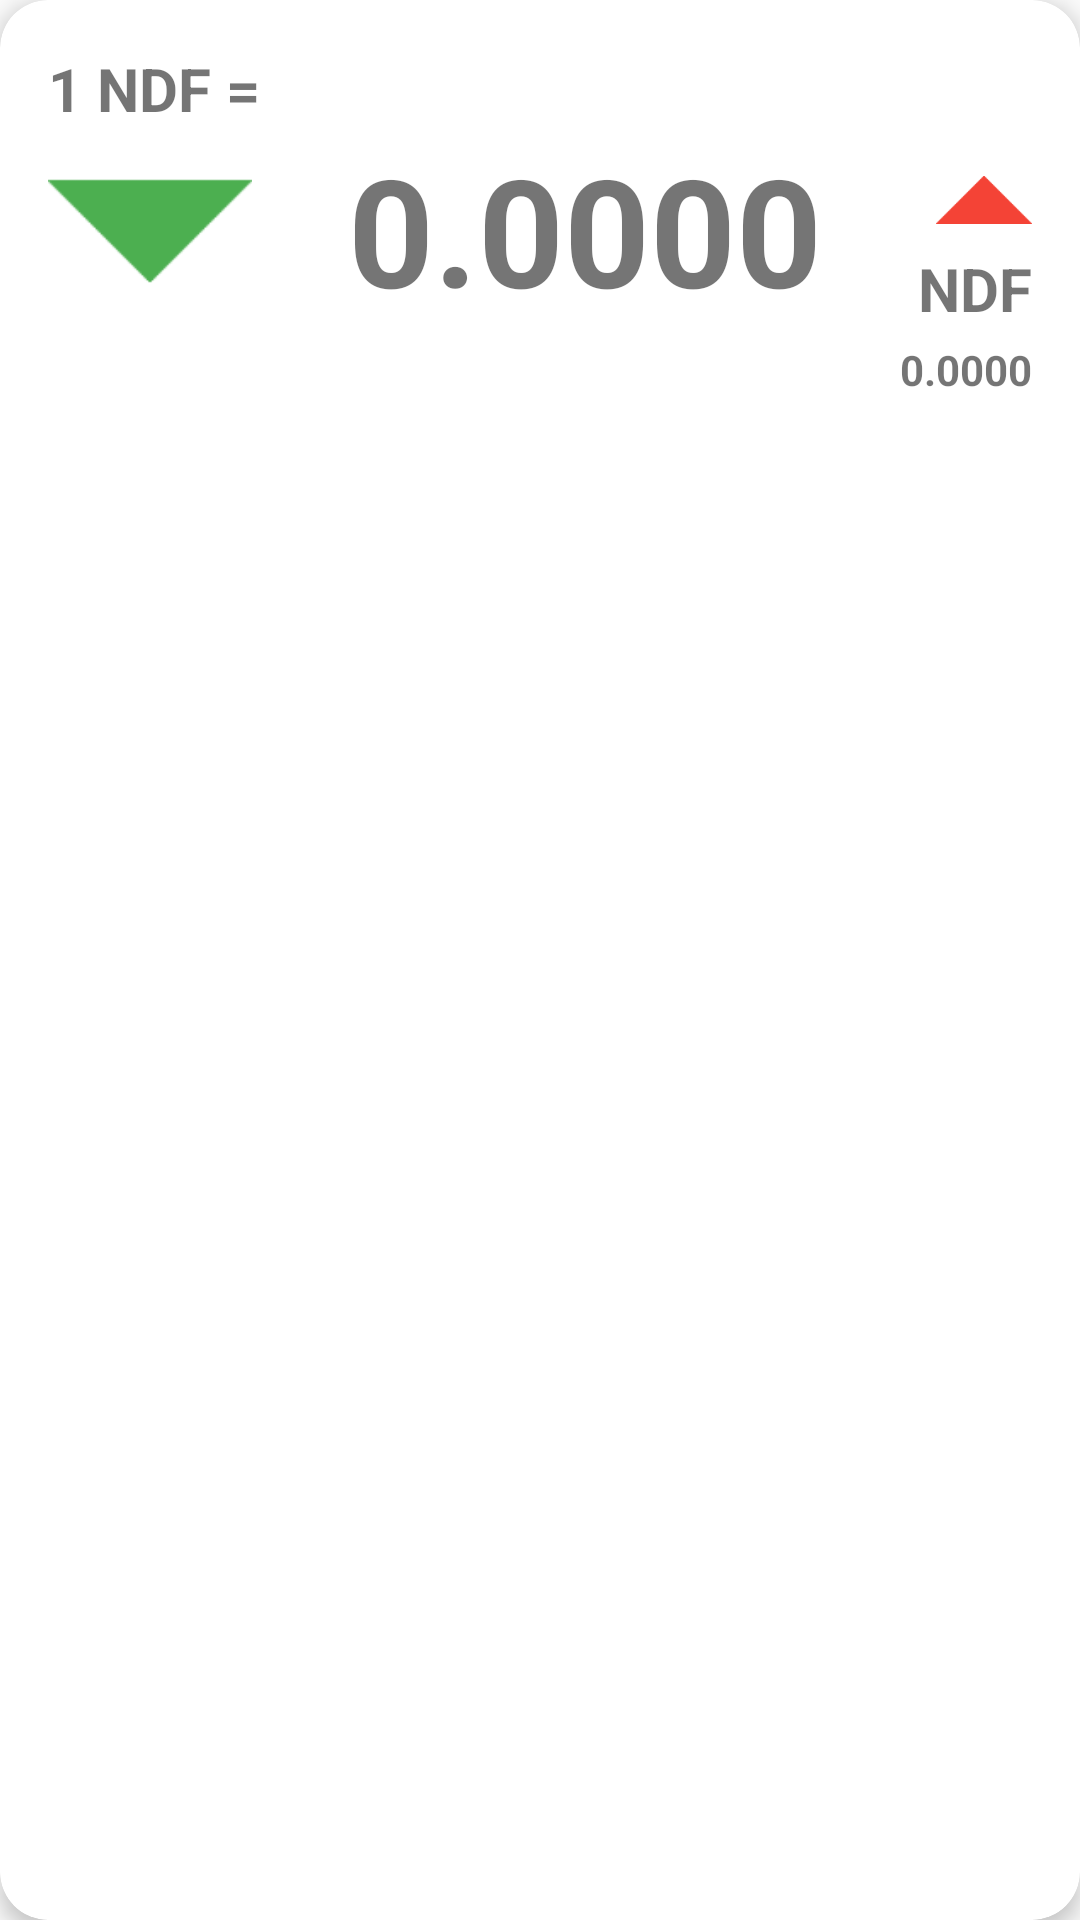

Here is an Android app screen rendered from its layout file. Give the layout XML and the strings, colors and styles it references.
<!-- AndroidManifest.xml: application theme AppTheme -->
<!-- res/layout/currency_item.xml -->
<?xml version="1.0" encoding="utf-8"?>
<androidx.cardview.widget.CardView xmlns:android="http://schemas.android.com/apk/res/android"
    xmlns:app="http://schemas.android.com/apk/res-auto"
    xmlns:tools="http://schemas.android.com/tools"
    android:id="@+id/currecy_card"
    android:layout_width="match_parent"
    android:layout_height="wrap_content"
    android:layout_margin="8dp"
    app:cardCornerRadius="16dp"
    app:cardElevation="4dp">


    <androidx.constraintlayout.widget.ConstraintLayout
        android:layout_width="match_parent"
        android:layout_height="match_parent"
        android:padding="16dp">

        <ImageView
            android:id="@+id/img_alert_item"
            android:layout_width="32dp"
            android:layout_height="32dp"
            android:contentDescription="Alert indication"
            android:elevation="20dp"
            app:layout_constraintBottom_toTopOf="@+id/label_to"
            app:layout_constraintEnd_toEndOf="parent"
            app:srcCompat="@drawable/ic_arrow_drop_up" />

        <TextView
            android:id="@+id/label_from"
            android:layout_width="wrap_content"
            android:layout_height="wrap_content"
            android:text="NDF ="
            android:textSize="20sp"
            android:textStyle="bold"
            app:layout_constraintStart_toEndOf="@+id/textView9"
            app:layout_constraintTop_toTopOf="parent"
            tools:ignore="HardcodedText" />

        <TextView
            android:id="@+id/price"
            android:layout_width="0dp"
            android:layout_height="wrap_content"
            android:layout_marginStart="4dp"
            android:layout_marginEnd="4dp"
            android:gravity="center"
            android:text="0.0000"
            android:textSize="50sp"
            android:textStyle="bold"
            app:layout_constraintEnd_toStartOf="@+id/label_to"
            app:layout_constraintHorizontal_bias="0.0"
            app:layout_constraintStart_toEndOf="@+id/img_indicator"
            app:layout_constraintTop_toTopOf="@+id/img_indicator"
            tools:ignore="HardcodedText" />

        <ImageView
            android:id="@+id/img_indicator"
            android:layout_width="68dp"
            android:layout_height="68dp"
            android:src="@drawable/ic_arrow_drop_down"
            app:layout_constraintStart_toStartOf="parent"
            app:layout_constraintTop_toBottomOf="@+id/label_from" />

        <TextView
            android:id="@+id/textView9"
            android:layout_width="wrap_content"
            android:layout_height="wrap_content"
            android:text="1 "
            android:textSize="20sp"
            android:textStyle="bold"
            app:layout_constraintStart_toStartOf="parent"
            app:layout_constraintTop_toTopOf="parent"
            tools:ignore="HardcodedText" />

        <TextView
            android:id="@+id/label_to"
            android:layout_width="wrap_content"
            android:layout_height="wrap_content"
            android:text="NDF"
            android:textSize="20sp"
            android:textStyle="bold"
            app:layout_constraintBottom_toBottomOf="@+id/price"
            app:layout_constraintEnd_toEndOf="parent"
            tools:ignore="HardcodedText" />

        <TextView
            android:id="@+id/price_change"
            android:layout_width="wrap_content"
            android:layout_height="wrap_content"
            android:layout_marginTop="4dp"
            android:text="0.0000"
            android:textStyle="bold"
            app:layout_constraintEnd_toEndOf="parent"
            app:layout_constraintTop_toBottomOf="@+id/price"
            tools:ignore="HardcodedText" />

        <TextView
            android:id="@+id/lbl_updated_at"
            android:layout_width="wrap_content"
            android:layout_height="wrap_content"
            android:text=""
            app:layout_constraintBottom_toBottomOf="parent"
            app:layout_constraintStart_toStartOf="parent"
            tools:ignore="HardcodedText" />


    </androidx.constraintlayout.widget.ConstraintLayout>

</androidx.cardview.widget.CardView>
<!-- resources referenced by this layout -->
<resources>
  <!-- drawable ic_arrow_drop_down: png bitmap (drawable-hdpi, 1041 bytes) -->
  <!-- drawable ic_arrow_drop_up: png bitmap (drawable-hdpi, 995 bytes) -->
  <style name="AppTheme" parent="Theme.AppCompat.Light.DarkActionBar">
          
          <item name="colorPrimary">@color/colorPrimary</item>
          <item name="colorPrimaryDark">@color/colorPrimaryDark</item>
          <item name="colorAccent">@color/colorAccent</item>
      </style>
  <color name="colorPrimary">#008577</color>
  <color name="colorPrimaryDark">#00574B</color>
  <color name="colorAccent">#D81B60</color>
</resources>
